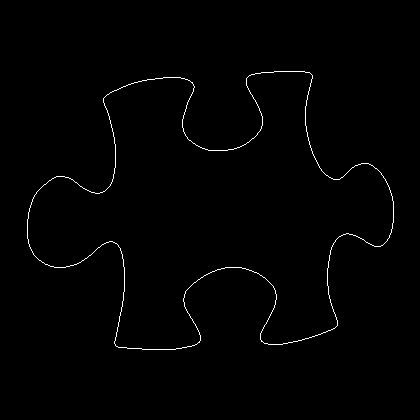

Source data for this figure (header and first rows):
27, 219
27, 220
27, 221
27, 222
27, 223
27, 224
27, 225
27, 226
27, 227
27, 228
27, 229
27, 230
27, 231
27, 232
27, 233
27, 234
27, 235
27, 236
27, 237
27, 238
28, 239
28, 240
28, 241
28, 242
28, 243
29, 244
29, 245
29, 246
30, 247
30, 248
31, 249
31, 250
32, 251
32, 252
33, 253
33, 254
34, 255
35, 256
36, 257
37, 258
38, 259
39, 260
40, 260
41, 261
42, 262
43, 262
44, 263
45, 264
46, 264
47, 264
48, 265
49, 265
50, 266
51, 266
52, 266
53, 266
54, 267
55, 267
56, 267
57, 267
58, 267
... 1,397 more rows
